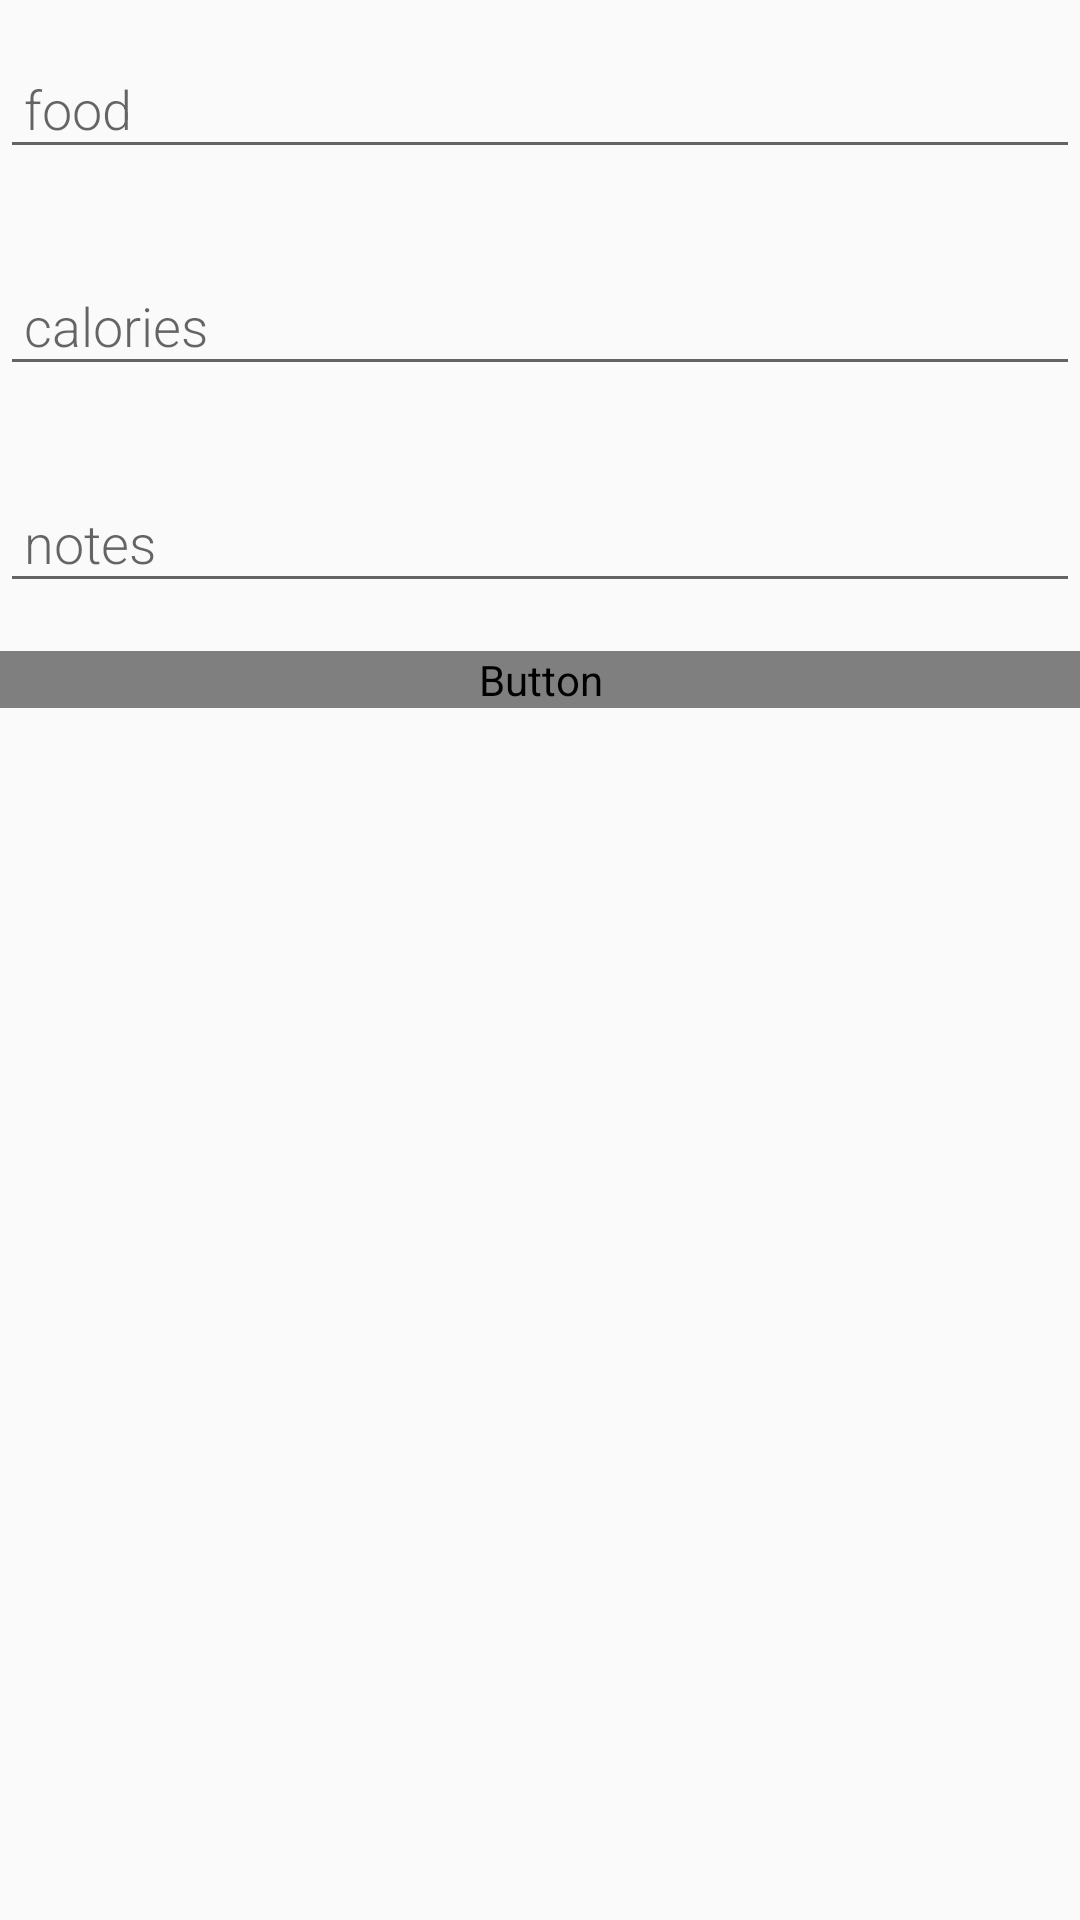

Reconstruct the res/layout file that produces this screen, plus the resources it refers to.
<!-- AndroidManifest.xml: application theme AppTheme -->
<!-- res/layout/activity_new_food_item.xml -->
<?xml version="1.0" encoding="utf-8"?>
<LinearLayout
        xmlns:android="http://schemas.android.com/apk/res/android"
        android:orientation="vertical" android:layout_width="match_parent"
        android:layout_height="match_parent">

    <EditText
            android:id="@+id/edit_food"
            android:layout_width="match_parent"
            android:layout_height="wrap_content"
            android:fontFamily="sans-serif-light"
            android:hint="@string/hint_food"
            android:inputType="textAutoComplete"
            android:padding="@dimen/small_padding"
            android:layout_marginBottom="@dimen/big_padding"
            android:layout_marginTop="@dimen/big_padding"
            android:textSize="18sp"/>

    <EditText
            android:id="@+id/edit_calories"
            android:layout_width="match_parent"
            android:layout_height="wrap_content"
            android:fontFamily="sans-serif-light"
            android:hint="@string/hint_calories"
            android:inputType="textAutoComplete"
            android:padding="@dimen/small_padding"
            android:layout_marginBottom="@dimen/big_padding"
            android:layout_marginTop="@dimen/big_padding"
            android:textSize="18sp"/>

    <EditText
            android:id="@+id/edit_notes"
            android:layout_width="match_parent"
            android:layout_height="wrap_content"
            android:fontFamily="sans-serif-light"
            android:hint="@string/hint_notes"
            android:inputType="textAutoComplete"
            android:padding="@dimen/small_padding"
            android:layout_marginBottom="@dimen/big_padding"
            android:layout_marginTop="@dimen/big_padding"
            android:textSize="18sp"/>

    <Button
            android:id="@+id/button_save"
            android:layout_width="match_parent"
            android:layout_height="wrap_content"
            android:background="@color/colorPrimary"
            android:text="@string/button_save"
            android:textColor="@color/buttonLabel"/>

</LinearLayout>
<!-- resources referenced by this layout -->
<resources>
  <dimen name="big_padding">16dp</dimen>
  <dimen name="small_padding">8dp</dimen>
  <string name="button_save">Save</string>
  <string name="hint_calories">calories</string>
  <string name="hint_food">food</string>
  <string name="hint_notes">notes</string>
  <style name="AppTheme" parent="Theme.AppCompat.Light.DarkActionBar">
          
          <item name="colorPrimary">@color/colorPrimary</item>
          <item name="colorPrimaryDark">@color/colorPrimaryDark</item>
          <item name="colorAccent">@color/colorAccent</item>
      </style>
  <!-- not gathered from this repository: default colours our renderer supplied (Android Studio template values) -->
  <color name="colorPrimary">#FF6200EE</color>
  <color name="colorPrimaryDark">#FF3700B3</color>
  <color name="colorAccent">#FF03DAC5</color>
</resources>
